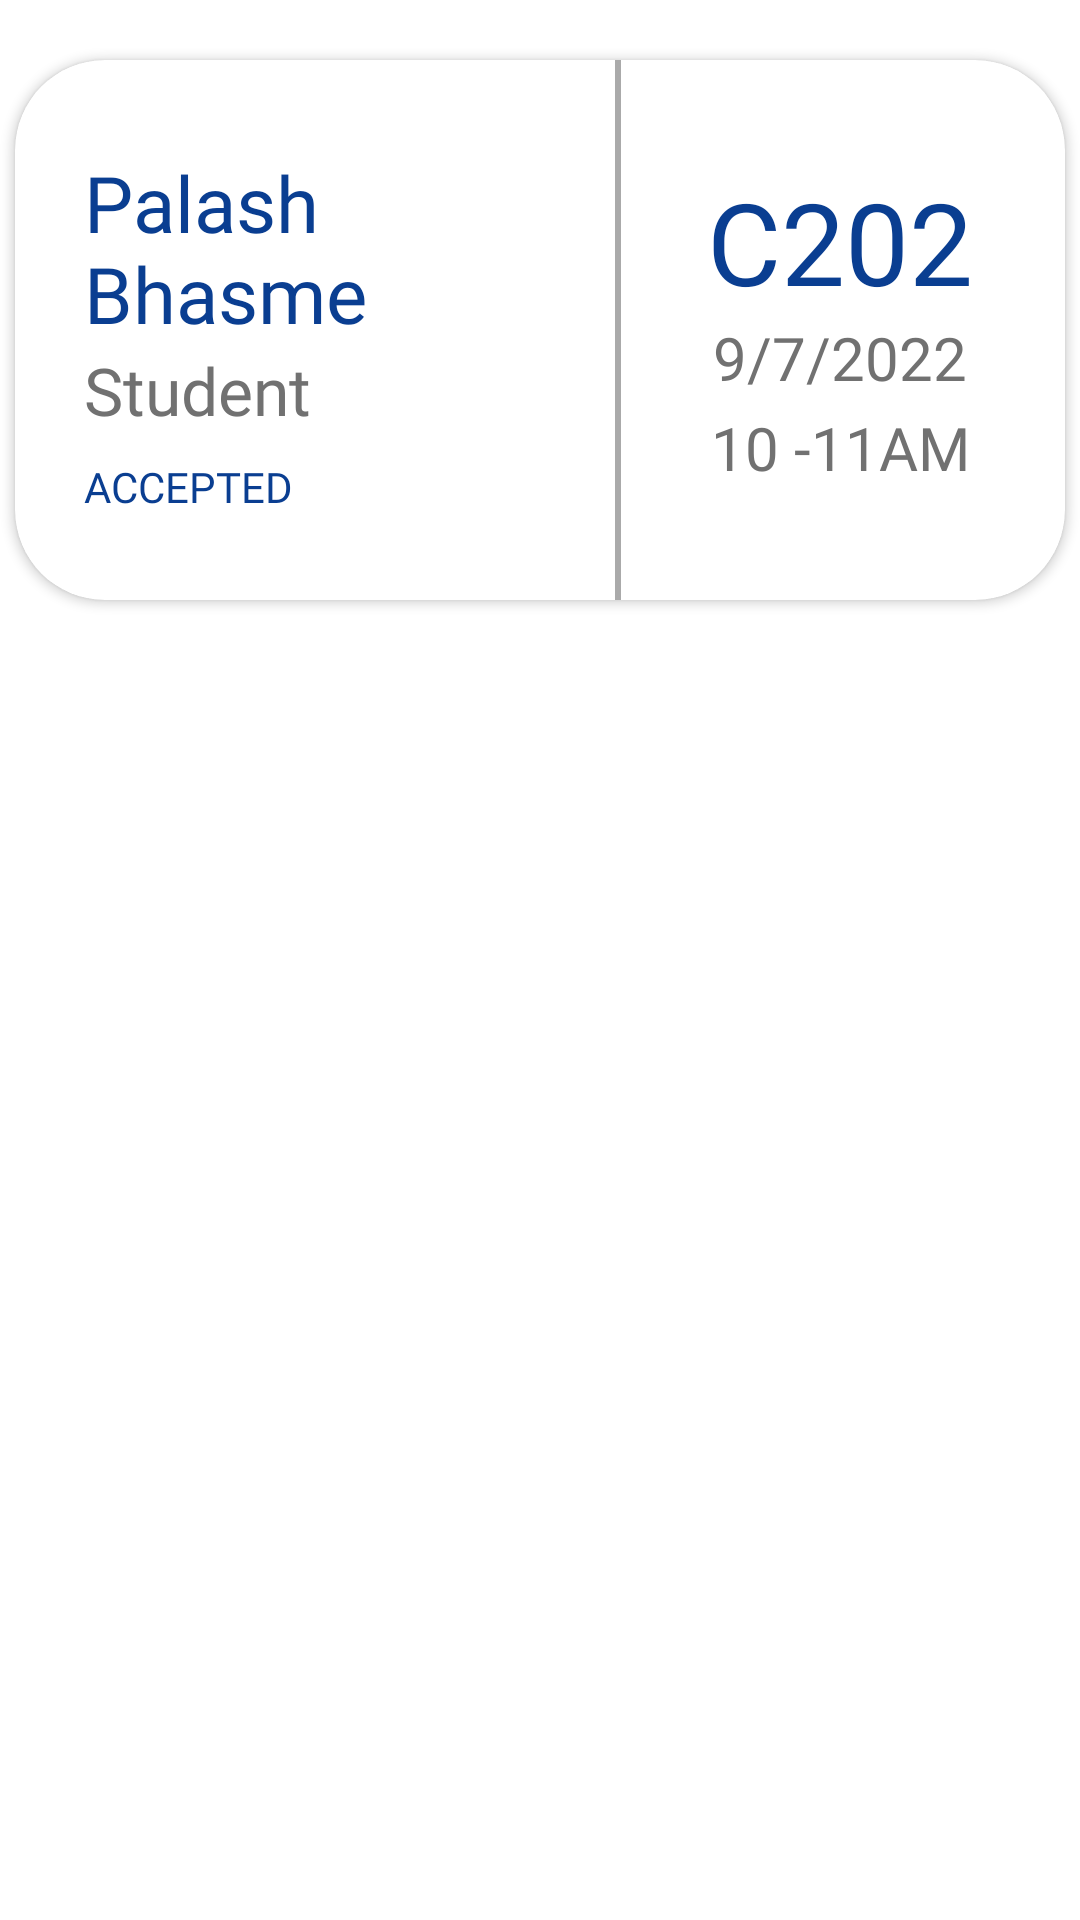

This screen was rendered from an Android layout file. Write that file and the resources it references.
<!-- AndroidManifest.xml: application theme Theme.RoomBookingApp -->
<!-- res/layout/admin_history_row.xml -->
<?xml version="1.0" encoding="utf-8"?>
<RelativeLayout xmlns:android="http://schemas.android.com/apk/res/android"
    android:layout_width="match_parent"
    android:layout_height="wrap_content"
    xmlns:app="http://schemas.android.com/apk/res-auto">

    <androidx.cardview.widget.CardView
        android:layout_width="350dp"
        android:layout_height="180dp"
        android:layout_centerHorizontal="true"
        android:layout_marginTop="20dp"
        app:cardCornerRadius="30dp">

        <RelativeLayout
            android:layout_width="wrap_content"
            android:layout_height="wrap_content">

            <TextView
                android:id="@+id/history_name"
                android:layout_width="180dp"
                android:layout_height="wrap_content"
                android:layout_marginStart="15dp"
                android:layout_marginTop="30dp"
                android:fontFamily="@font/opensans_bold"
                android:paddingStart="8dp"
                android:paddingEnd="8dp"
                android:text="Palash Bhasme"
                android:textColor="@color/primary"
                android:textSize="26sp"
                android:maxLines="2"
                android:ellipsize="end"/>

            <TextView
                android:id="@+id/history_profession"
                android:layout_width="180dp"
                android:layout_height="wrap_content"
                android:layout_below="@+id/history_name"
                android:layout_marginStart="15dp"
                android:fontFamily="@font/opensans_regular"
                android:paddingStart="8dp"
                android:paddingEnd="8dp"
                android:text="Student"
                android:textColor="@color/grayedTxt"
                android:textSize="22sp" />

            <TextView
                android:id="@+id/history_room_no"
                android:layout_width="160dp"
                android:layout_height="wrap_content"
                android:layout_marginStart="200dp"
                android:layout_marginTop="35dp"
                android:fontFamily="@font/opensans_bold"
                android:gravity="center"
                android:paddingStart="20dp"
                android:paddingEnd="20dp"
                android:text="C202"
                android:textColor="@color/primary"
                android:textSize="38sp" />

            <TextView
                android:id="@+id/history_date"
                android:layout_width="150dp"
                android:layout_height="wrap_content"
                android:layout_below="@id/history_room_no"
                android:layout_marginStart="200dp"
                android:fontFamily="@font/opensans_regular"
                android:gravity="center"
                android:paddingStart="20dp"
                android:paddingEnd="20dp"
                android:text="9/7/2022"
                android:textColor="@color/grayedTxt"
                android:textSize="20sp" />

            <TextView
                android:id="@+id/history_time"
                android:layout_width="190dp"
                android:layout_height="wrap_content"
                android:layout_below="@+id/history_date"
                android:layout_marginStart="200dp"
                android:fontFamily="@font/opensans_regular"
                android:gravity="center"
                android:paddingStart="20dp"
                android:paddingTop="3dp"
                android:paddingEnd="20dp"
                android:text="10 -11AM"
                android:textColor="@color/grayedTxt"
                android:textSize="20sp" />

            <TextView
                android:id="@+id/history_status"
                android:layout_width="190dp"
                android:layout_height="wrap_content"
                android:layout_below="@id/history_profession"
                android:layout_marginStart="15dp"
                android:layout_marginTop="8dp"
                android:fontFamily="@font/opensans_bold"
                android:paddingStart="8dp"
                android:text="ACCEPTED"
                android:textColor="@color/primary"
                android:textSize="14sp" />

            <View
                android:layout_width="2dp"
                android:layout_height="match_parent"
                android:background="@android:color/darker_gray"
                android:layout_marginStart="200dp"/>


        </RelativeLayout>


    </androidx.cardview.widget.CardView>

</RelativeLayout>
<!-- resources referenced by this layout -->
<resources>
  <color name="grayedTxt">#717171</color>
  <color name="primary">#0a3e91</color>
  <style name="Theme.RoomBookingApp" parent="Theme.MaterialComponents.DayNight.NoActionBar">
          
          <item name="colorPrimary">@color/purple_500</item>
          <item name="colorPrimaryVariant">@color/purple_700</item>
          <item name="colorOnPrimary">@color/white</item>
          
          <item name="colorSecondary">@color/teal_200</item>
          <item name="colorSecondaryVariant">@color/teal_700</item>
          <item name="colorOnSecondary">@color/black</item>
          
          <item name="android:statusBarColor" tools:targetApi="l">#16064E</item>
          
      </style>
  <color name="purple_500">#FF6200EE</color>
  <color name="purple_700">#FF3700B3</color>
  <color name="white">#FFFFFFFF</color>
  <color name="teal_200">#FF03DAC5</color>
  <color name="teal_700">#FF018786</color>
  <color name="black">#FF000000</color>
</resources>
